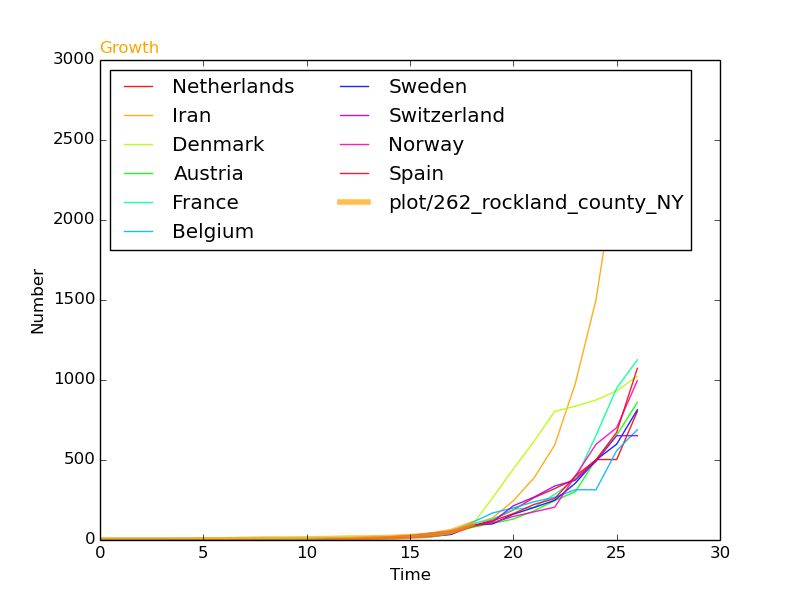

Source data for this figure (header and first rows):
, SantaClara, Start, 0, 0, 0, 0, 0, 2, 2, 4, 6, 6, 7, 9, 12, 13, 16, 22, 30, 53, 101, , 
463, Norway, 47, 0, 0, 0, 0, 0, 0, 0, 0, 0, 0, 1, 1, 6, 15, 19, 25, 32, 56, 87, 108, 147
527, Denmark, 51, 0, 0, 0, 0, 0, 0, 0, 1, 1, 3, 4, 4, 6, 11, 11, 24, 24, 37, 92, 264, 444
540, Switzerland, 46, 0, 0, 0, 0, 0, 0, 0, 0, 0, 0, 1, 1, 8, 8, 18, 27, 42, 56, 90, 114, 214
628, Sweden, 47, 1, 1, 1, 1, 1, 1, 1, 1, 1, 1, 2, 7, 7, 12, 14, 15, 21, 35, 94, 101, 161
675, Belgium, 48, 1, 1, 1, 1, 1, 1, 1, 1, 1, 1, 1, 1, 1, 2, 8, 13, 23, 50, 109, 169, 200
694, Spain, 43, 2, 2, 2, 2, 2, 2, 2, 2, 2, 2, 2, 2, 2, 6, 13, 15, 32, 45, 84, 120, 165
699, Iran, 38, 0, 0, 0, 0, 0, 0, 0, 0, 0, 0, 0, 0, 2, 5, 18, 28, 43, 61, 95, 139, 245
765, Austria, 49, 0, 0, 0, 0, 0, 0, 0, 2, 2, 3, 3, 9, 14, 18, 21, 29, 41, 55, 79, 104, 131
1053, Netherlands, 47, 0, 0, 0, 0, 0, 0, 0, 0, 0, 0, 0, 1, 1, 6, 10, 18, 24, 38, 82, 128, 188
1100, France, 42, 11, 11, 11, 11, 12, 12, 12, 12, 12, 12, 12, 12, 12, 12, 14, 18, 38, 57, 100, 130, 191
